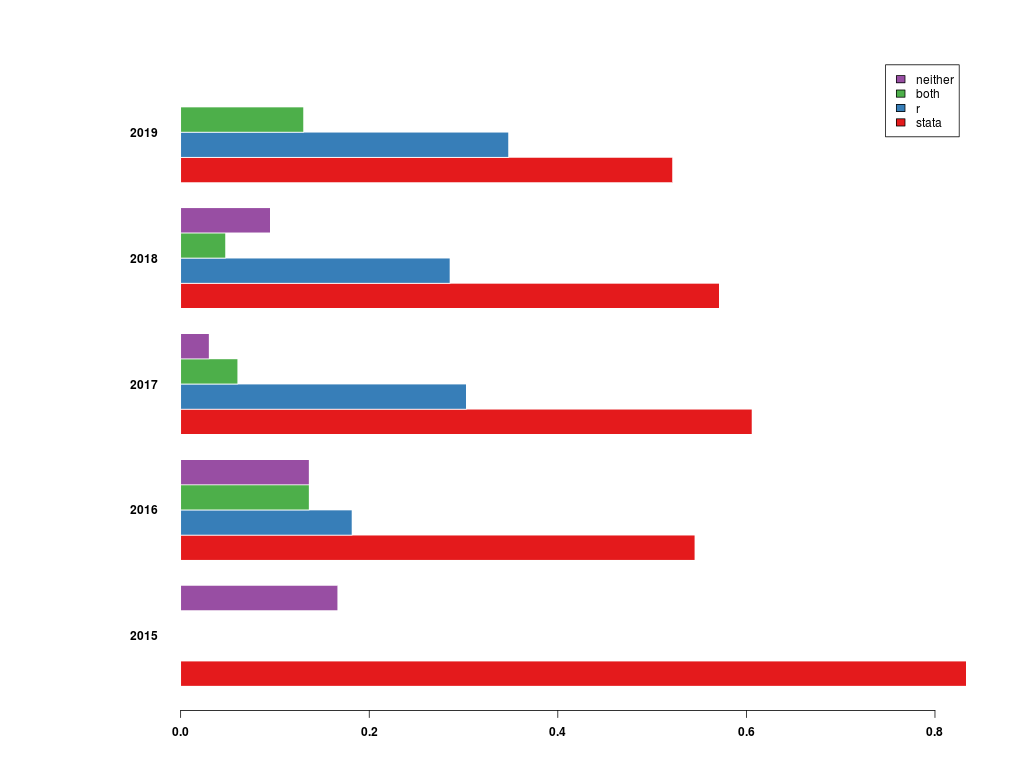

The file beside this chart, header and first rows:
, 2015, 2016, 2017, 2018, 2019
stata, 0.8333, 0.5455, 0.6061, 0.5714, 0.5217
r, 0.0, 0.1818, 0.303, 0.2857, 0.3478
both, 0.0, 0.1364, 0.06061, 0.04762, 0.1304
neither, 0.1667, 0.1364, 0.0303, 0.09524, 0.0
